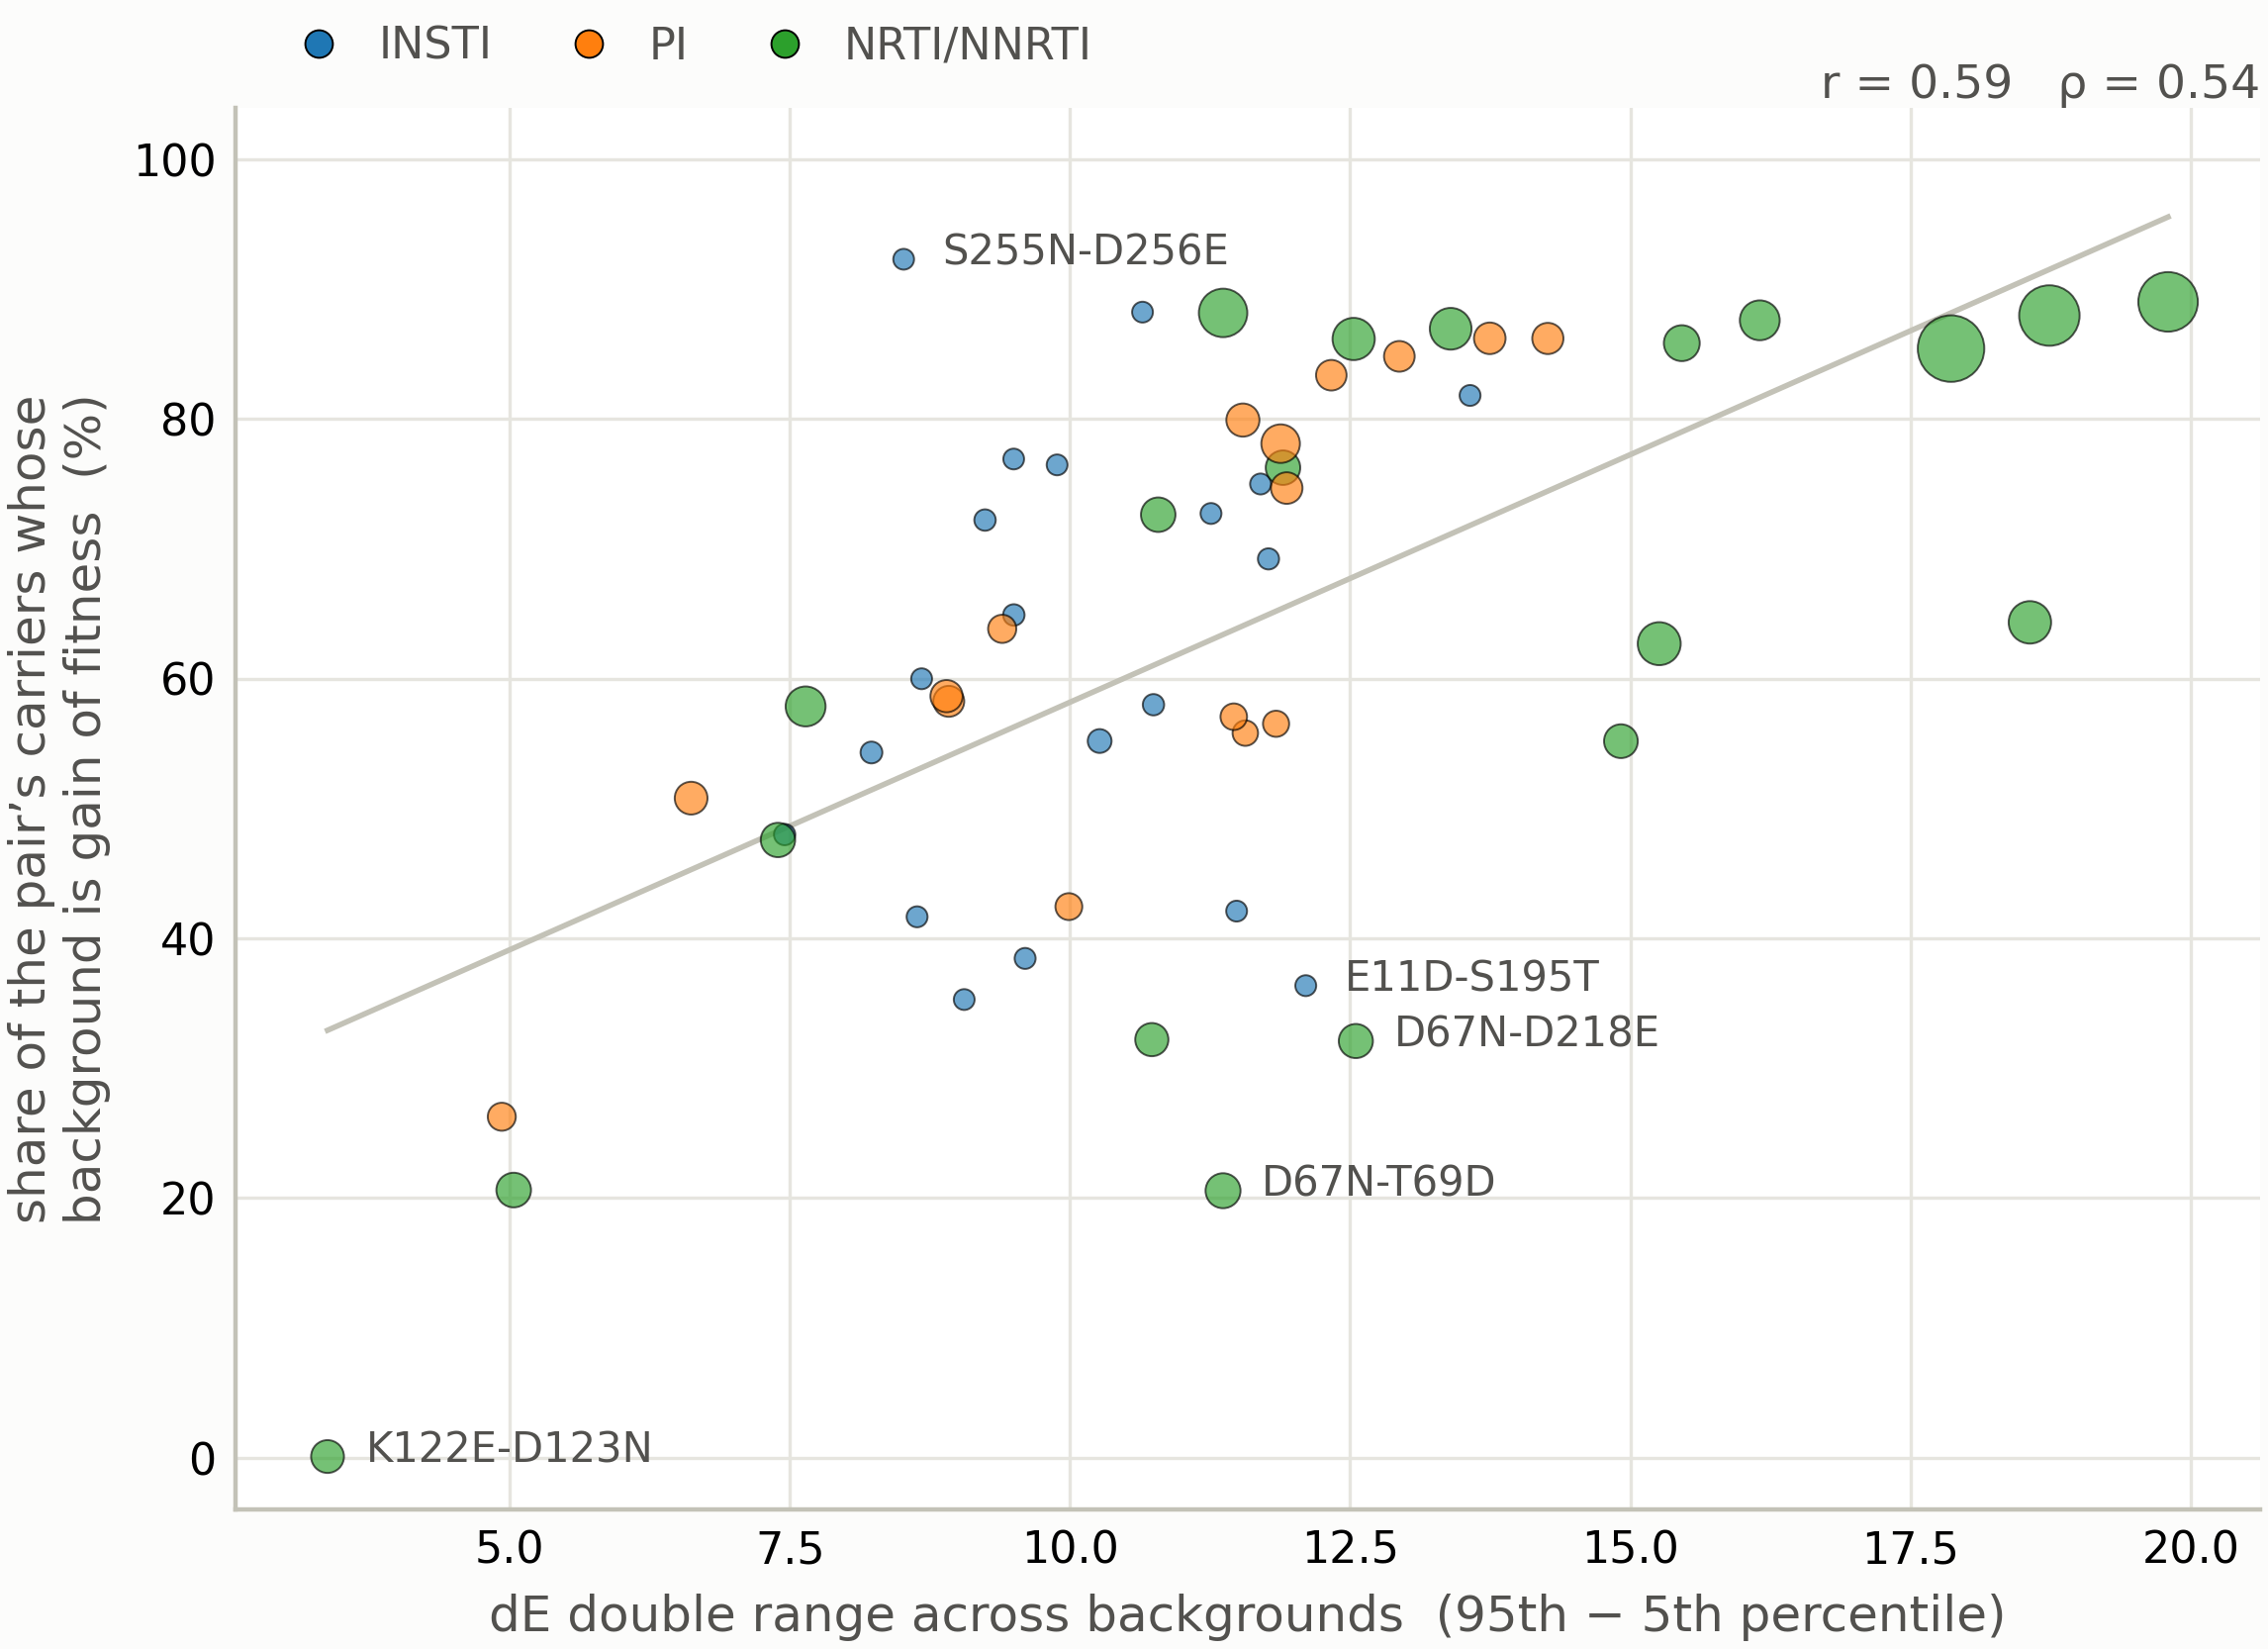

Source data for this figure (header and first rows):
protein, drug, pair, dE double range, dE double sd, dE double median, carriers, gof carriers, % of carriers with gof background
RT, NRTI/NNRTI, L210W-T215Y, 19.8, 6.291, -3.639, 4775, 4251, 89.03
RT, NRTI/NNRTI, M41L-L210W, 18.74, 6.005, -4.293, 4939, 4345, 87.97
RT, NRTI/NNRTI, E44D-T215Y, 18.57, 6.261, -5.31, 2109, 1357, 64.34
RT, NRTI/NNRTI, M41L-T215Y, 17.86, 5.677, -1.802, 6114, 5223, 85.43
RT, NRTI/NNRTI, D67N-T215F, 16.15, 5.515, -2.535, 1783, 1562, 87.61
RT, NRTI/NNRTI, T215F-K219Q, 15.46, 5.27, -4.134, 1321, 1134, 85.84
RT, NRTI/NNRTI, M41L-E44D, 15.26, 5.13, -5.425, 2177, 1365, 62.7
RT, NRTI/NNRTI, M41L-T215F, 14.92, 4.812, -2.858, 1098, 606, 55.19
PR, PI, L10I-I54V, 14.26, 4.89, -3.645, 841, 725, 86.21
PR, PI, L10I-V82A, 13.75, 4.596, -3.375, 878, 757, 86.22
IN, INSTI, E138K-Q148R, 13.57, 4.316, -7.565, 22, 18, 81.82
RT, NRTI/NNRTI, K70R-K219Q, 13.4, 3.876, -5.017, 2016, 1753, 86.95
PR, PI, I54V-A71V, 12.94, 4.301, -3.881, 791, 671, 84.83
RT, NRTI/NNRTI, D67N-D218E, 12.55, 4.19, -5.587, 1134, 364, 32.1
RT, NRTI/NNRTI, D67N-K219Q, 12.53, 3.973, -4.567, 2082, 1794, 86.17
PR, PI, A71V-V82A, 12.33, 4.007, -3.673, 782, 652, 83.38
IN, INSTI, E11D-S195T, 12.1, 3.756, -6.607, 22, 8, 36.36
PR, PI, I54V-V82A, 11.93, 3.792, -3.643, 877, 655, 74.69
RT, NRTI/NNRTI, D67N-K219E, 11.9, 3.813, -4.078, 1175, 896, 76.26
PR, PI, L63P-L90M, 11.88, 3.679, 0.2547, 1626, 1270, 78.11
PR, PI, M46L-V82A, 11.84, 3.78, -4.657, 398, 225, 56.53
IN, INSTI, T97A-Y143R, 11.77, 3.605, -6.995, 39, 27, 69.23
IN, INSTI, E11D-A21T, 11.7, 3.675, -7.193, 24, 18, 75.0
PR, PI, A71V-G73S, 11.56, 3.625, -5.155, 344, 192, 55.81
PR, PI, A71V-L90M, 11.54, 3.627, -2.528, 1031, 824, 79.92
IN, INSTI, G140S-Q148R, 11.49, 3.517, -5.506, 19, 8, 42.11
PR, PI, G73S-L90M, 11.46, 3.512, -4.742, 431, 246, 57.08
RT, NRTI/NNRTI, D67N-K70R, 11.37, 3.629, -4.051, 2943, 2595, 88.18
RT, NRTI/NNRTI, D67N-T69D, 11.37, 3.806, -4.614, 1225, 252, 20.57
IN, INSTI, Y143C-S230R, 11.26, 3.485, -7.457, 22, 16, 72.73
RT, NRTI/NNRTI, K70R-K219E, 10.79, 3.378, -5.036, 1173, 852, 72.63
IN, INSTI, E11D-S24N, 10.74, 3.339, -5.405, 50, 29, 58.0
RT, NRTI/NNRTI, T69N-K70R, 10.73, 3.234, -5.714, 1037, 334, 32.21
IN, INSTI, Q221S-N222K, 10.65, 3.225, -9.184, 17, 15, 88.24
IN, INSTI, G140S-Q148H, 10.26, 3.16, -1.935, 221, 122, 55.2
PR, PI, L10I-I84V, 9.99, 3.343, -3.37, 457, 194, 42.45
IN, INSTI, T125A-V126L, 9.885, 3.029, -6.687, 17, 13, 76.47
IN, INSTI, K219N-N222K, 9.599, 2.938, -6.148, 26, 10, 38.46
IN, INSTI, T97A-S119R, 9.499, 2.936, -5.45, 57, 37, 64.91
IN, INSTI, E138K-S147G, 9.498, 3.312, -11.57, 13, 10, 76.92
PR, PI, K20R-M36I, 9.395, 2.782, -3.418, 567, 362, 63.84
IN, INSTI, S119G-T122I, 9.242, 2.911, -5.287, 54, 39, 72.22
IN, INSTI, L28I-V37I, 9.056, 2.764, -7.51, 17, 6, 35.29
PR, PI, M36I-I62V, 8.918, 2.635, -2.473, 817, 476, 58.26
PR, PI, E35D-M36I, 8.898, 2.598, -2.243, 941, 552, 58.66
IN, INSTI, I220L-Y227F, 8.676, 2.738, -6.926, 20, 12, 60.0
IN, INSTI, D6E-E10D, 8.635, 2.768, -6.439, 24, 10, 41.67
IN, INSTI, S255N-D256E, 8.516, 2.672, -7.568, 13, 12, 92.31
IN, INSTI, S119P-T122I, 8.228, 2.522, -3.947, 81, 44, 54.32
RT, NRTI/NNRTI, H208Y-R211K, 7.641, 2.429, -3.466, 1792, 1037, 57.87
IN, INSTI, E157Q-K160Q, 7.453, 2.355, -5.308, 50, 24, 48.0
RT, NRTI/NNRTI, Y181C-G190A, 7.394, 2.244, -4.202, 1158, 551, 47.58
PR, PI, V77I-I93L, 6.619, 1.964, -1.566, 994, 505, 50.8
RT, NRTI/NNRTI, V118I-F214L, 5.036, 1.541, -3.151, 1188, 245, 20.62
PR, PI, E35D-N37D, 4.93, 1.53, -2.441, 552, 145, 26.27
RT, NRTI/NNRTI, K122E-D123N, 3.375, 1.036, -1.719, 1002, 1, 0.0998
